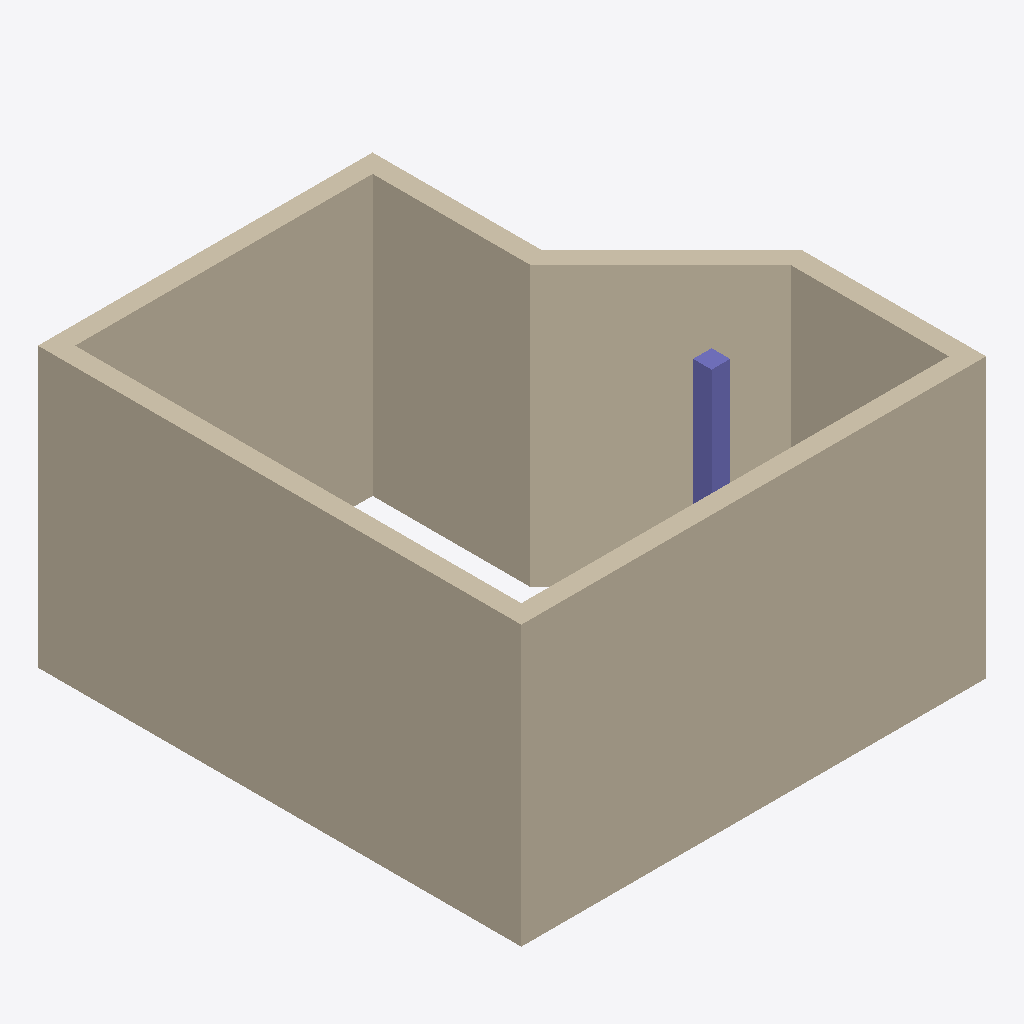
Isometric view of an IFC building model (IFC-SPF (STEP), schema IFC4X3, length unit millimetre), seen from the south-west, elements coloured by IFC class: 6 walls (beige), 1 column (violet).
Extent 5.0 m × 5.2 m × 3.0 m (x, y, z). Storeys (2): L1 at 0.00 m; L2 at 3.00 m. Elements (7): 6 IfcWall, 1 IfcColumn.

HEADER;
FILE_DESCRIPTION(('ViewDefinition [CoordinationView]','RevitIdentifiers [ContentGUID: cbb0ae2e-6350-4225-8ca4-af668662c38d, VersionGUID: f0111ccc-f1ec-4971-9c77-49b7c0ec7dc2, NumberOfSaves: 23]','CoordinateReference [CoordinateBase: Shared Coordinates]'),'2;1');
FILE_NAME('01_020.ifc','2026-01-06T12:15:07+01:00',(''),(''),'ODA SDAI 24.6','Autodesk Revit 24.3.30.11 (ENU) - IFC 24.3.30.11','');
FILE_SCHEMA(('IFC4X3'));
ENDSEC;
DATA;
#27=IFCPROJECT('3BiAukOr129OoahsPvdJnz',#18,'Project Number',$,$,'Project Name','Project Status',(#22),#302);
#42=IFCSITE('3BiAukOr129OoahsPvdJn$',#18,'Default',$,$,#41,$,$,.ELEMENT.,(42,21,31,401672),(-71,-3,-24,-345703),0.0,$,$);
#32=IFCBUILDING('3BiAukOr129OoahsPvdJny',#18,'Building Name',$,$,#30,$,'Building Name',.ELEMENT.,$,$,#31);
#35=IFCBUILDINGSTOREY('2JF4e6axWHqu3u0C1FZlmi',#18,'L1',$,'Level:8mm Head',#34,$,'L1',.ELEMENT.,0.0);
#39=IFCBUILDINGSTOREY('1ZGO8hrFCHqw0v0026FpFv',#18,'L2',$,'Level:8mm Head',#38,$,'L2',.ELEMENT.,3000.0);
#73=IFCWALL('0lwZAgQMb7yAIJTmmcGlc6',#18,'Basic Wall:Generic - 200mm:1602551',$,'Basic Wall:Generic - 200mm',#57,#72,'1602551',.NOTDEFINED.);
#155=IFCWALL('0lwZAgQMb7yAIJTmmcGlnB',#18,'Basic Wall:Generic - 200mm:1603130',$,'Basic Wall:Generic - 200mm',#143,#154,'1603130',.NOTDEFINED.);
#183=IFCWALL('0lwZAgQMb7yAIJTmmcGloi',#18,'Basic Wall:Generic - 200mm:1603293',$,'Basic Wall:Generic - 200mm',#166,#182,'1603293',.NOTDEFINED.);
#205=IFCWALL('0lwZAgQMb7yAIJTmmcGltI',#18,'Basic Wall:Generic - 200mm:1603491',$,'Basic Wall:Generic - 200mm',#193,#204,'1603491',.NOTDEFINED.);
#230=IFCWALL('0lwZAgQMb7yAIJTmmcGlsn',#18,'Basic Wall:Generic - 200mm:1603520',$,'Basic Wall:Generic - 200mm',#215,#229,'1603520',.NOTDEFINED.);
#255=IFCWALL('0lwZAgQMb7yAIJTmmcGl3h',#18,'Basic Wall:Generic - 200mm:1604250',$,'Basic Wall:Generic - 200mm',#240,#254,'1604250',.NOTDEFINED.);
#129=IFCCOLUMN('0lwZAgQMb7yAIJTmmcGlwc',#18,'M_Concrete-Rectangular-Column:300 x 450mm:1602775',$,'M_Concrete-Rectangular-Column:300 x 450mm',#128,#125,'1602775',.COLUMN.);
ENDSEC;
